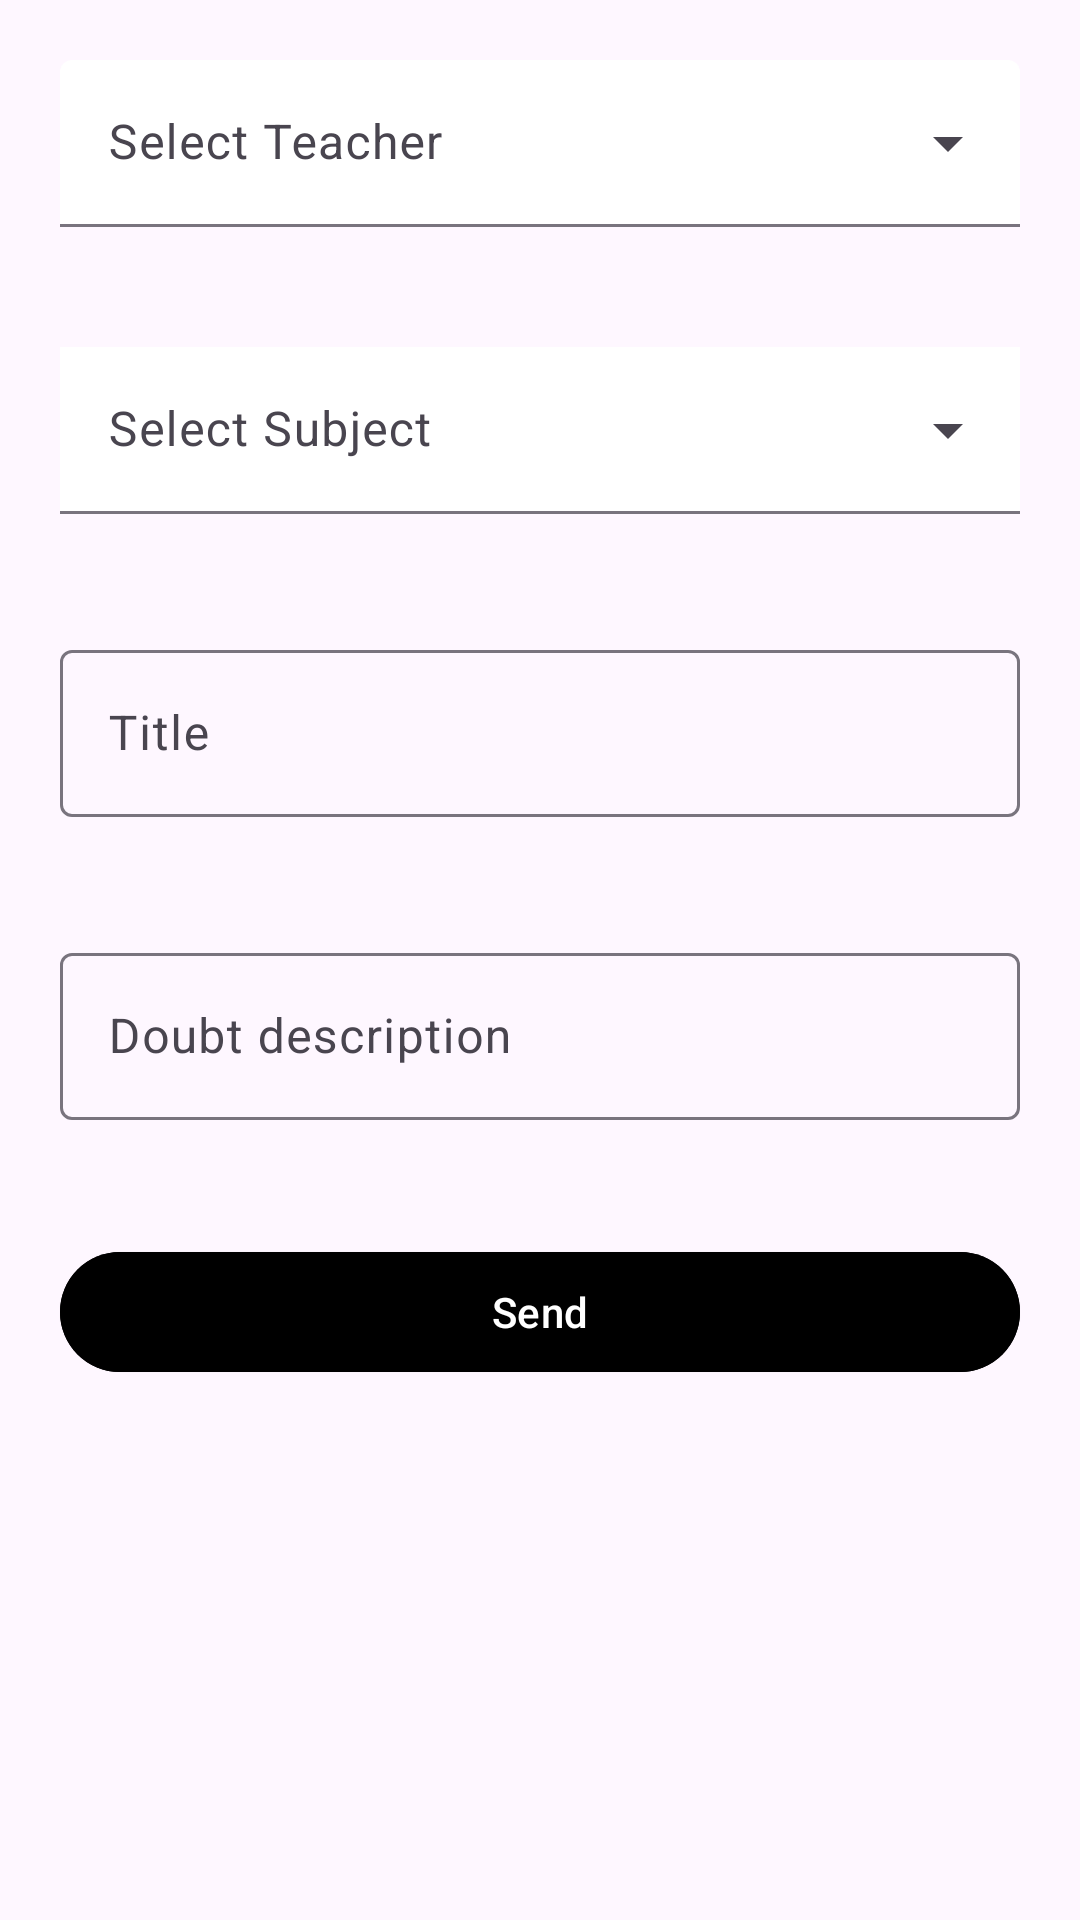

Produce the Android XML layout that renders to this screen, including the resource entries it uses.
<!-- AndroidManifest.xml: application theme Theme.Apostle -->
<!-- res/layout/doubt_fragment.xml -->
<?xml version="1.0" encoding="utf-8"?>
<layout xmlns:tools="http://schemas.android.com/tools"
    xmlns:android="http://schemas.android.com/apk/res/android"
    xmlns:app="http://schemas.android.com/apk/res-auto">

    <data>

    </data>

    <androidx.constraintlayout.widget.ConstraintLayout
        android:layout_width="match_parent"
        android:layout_height="match_parent">

        <com.google.android.material.textfield.TextInputLayout
            android:id="@+id/teacher_text_layout"
            style="@style/Widget.Material3.TextInputLayout.FilledBox.ExposedDropdownMenu"
            android:layout_width="match_parent"
            android:layout_height="wrap_content"
            app:boxBackgroundColor="@color/white"
            android:layout_marginHorizontal="20dp"
            android:hint="Select Teacher"
            android:layout_marginTop="20dp"
            app:layout_constraintTop_toTopOf="parent">

            <AutoCompleteTextView
                android:id="@+id/teacher_auto_textview"
                android:layout_width="match_parent"
                android:layout_height="wrap_content"
                android:inputType="text"/>
        </com.google.android.material.textfield.TextInputLayout>



        <com.google.android.material.textfield.TextInputLayout
            android:id="@+id/subject_text_layout"
            style="@style/Widget.Material3.TextInputLayout.FilledBox.ExposedDropdownMenu"
            android:layout_width="match_parent"
            android:layout_height="wrap_content"
            android:layout_marginHorizontal="20dp"
            android:hint="Select Subject"
            android:layout_marginTop="40dp"
            app:layout_constraintTop_toBottomOf="@+id/teacher_text_layout">

            <AutoCompleteTextView
                android:id="@+id/subject_auto_textview"
                android:layout_width="match_parent"
                android:layout_height="wrap_content"
                android:background="@color/white"
                android:inputType="text"/>

        </com.google.android.material.textfield.TextInputLayout>



        <com.google.android.material.textfield.TextInputLayout
            android:id="@+id/title_layout"
            style="@style/Widget.Material3.TextInputLayout.OutlinedBox"
            android:layout_width="match_parent"
            android:layout_height="wrap_content"
            android:layout_marginHorizontal="20dp"
            android:hint="Title"
            android:layout_marginTop="40dp"
            app:layout_constraintTop_toBottomOf="@+id/subject_text_layout">

            <com.google.android.material.textfield.TextInputEditText
                android:id="@+id/title_edit_text"
                android:layout_width="match_parent"
                android:layout_height="wrap_content"
                android:inputType="text"/>
        </com.google.android.material.textfield.TextInputLayout>

        <com.google.android.material.textfield.TextInputLayout
            android:id="@+id/doubt_description_layout"
            style="@style/Widget.Material3.TextInputLayout.OutlinedBox"
            android:layout_width="match_parent"
            android:layout_height="wrap_content"
            android:layout_marginHorizontal="20dp"
            android:hint="Doubt description"
            android:layout_marginTop="40dp"
            app:layout_constraintTop_toBottomOf="@+id/title_layout">

            <com.google.android.material.textfield.TextInputEditText
                android:id="@+id/doubt_description_edit_text"
                android:layout_width="match_parent"
                android:layout_height="wrap_content"
                android:inputType="textMultiLine"
                android:textAlignment="viewStart" />
        </com.google.android.material.textfield.TextInputLayout>


        <com.google.android.material.button.MaterialButton
            android:id="@+id/send_btn"
            style="@style/Widget.Material3.Button.ElevatedButton"
            android:layout_width="match_parent"
            android:layout_height="wrap_content"
            app:layout_constraintTop_toBottomOf="@id/doubt_description_layout"
            android:layout_marginHorizontal="20dp"
            android:layout_marginTop="40dp"
            android:textColor="@color/white"
            android:backgroundTint="@color/attendance_tab_layout"
            android:text="Send"/>



    </androidx.constraintlayout.widget.ConstraintLayout>

</layout>
<!-- resources referenced by this layout -->
<resources>
  <color name="white">#FFFFFFFF</color>
  <style name="Theme.Apostle" parent="Theme.Material3.Light.NoActionBar">
  
          
          <item name="colorPrimary">@color/purple_500</item>
          <item name="colorPrimaryVariant">@color/purple_700</item>
          <item name="colorOnPrimary">@color/white</item>
          
          <item name="colorSecondary">@color/teal_200</item>
          <item name="colorSecondaryVariant">@color/teal_700</item>
          <item name="colorOnSecondary">@color/black</item>
          
          <item name="android:statusBarColor">?attr/colorPrimaryVariant</item>
          
  
          <item name="android:windowContentTransitions">true</item>
      </style>
  <color name="purple_500">#FF6200EE</color>
  <color name="purple_700">#FF3700B3</color>
  <color name="teal_200">#FF03DAC5</color>
  <color name="teal_700">#FF018786</color>
  <color name="black">#FF000000</color>
</resources>
